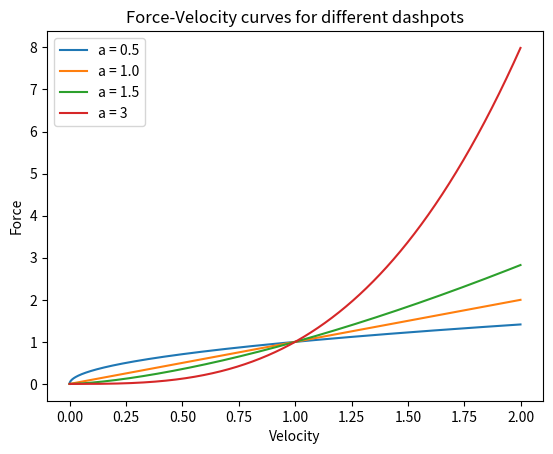

The matplotlib source for this figure:
import numpy as np
import matplotlib.pyplot as plt

import numpy as np
import matplotlib.pyplot as plt
from scipy.fft import rfft, ifft, rfftfreq

velocities = np.arange(0, 2, 0.001)
alpha = 0.5
f_a_05 = []
for velocity in velocities:
    force = velocity ** alpha
    f_a_05.append(force)

alpha = 1
f_a_1 = []
for velocity in velocities:
    force = velocity ** alpha
    f_a_1.append(force)
alpha = 1.5

f_a_15 = []
for velocity in velocities:
    force = velocity ** alpha
    f_a_15.append(force)

alpha = 3
f_a_3 = []
for velocity in velocities:
    force = velocity ** alpha
    f_a_3.append(force)



plt.plot(velocities, f_a_05, label='a = 0.5')
plt.plot(velocities, f_a_1, label='a = 1.0')
plt.plot(velocities, f_a_15, label='a = 1.5')
plt.plot(velocities, f_a_3, label='a = 3')


plt.xlabel('Velocity')
plt.ylabel('Force')
plt.title('Force-Velocity curves for different dashpots')
plt.legend()
plt.show()

